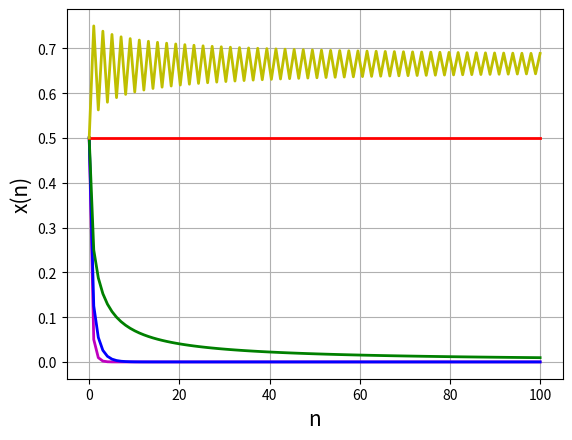

This chart was generated by the following Python code:
import matplotlib.pyplot as plt
import numpy as np
m1 = []
m2 = []
m3 = []
m4 = []
m5 = []
n1 = [0.5, 0.05, 0.0095, 0.001882, 0.000376]   # 
n2 = [0.5, 0.125, 0.054688, 0.025848, 0.01259] # получено в маткаде
n3 = [0.5, 0.25, 0.1875, 0.152344, 0.129135]   #
m1test = []
m2test = []
m3test = []

def a(n, r = 0.2):
    n = int(n)
    if n == 0:
        return (0.5)
    else:
        x = a(n - 1, r=r)
        return r * x * (1 - x)
for i in range(100):
    m1.append(a(i))

def a(n, r = 0.5):
    n = int(n)
    if n == 0:
        return (0.5)
    else:
       x = a(n - 1, r=r)
       return r * x * (1 - x)
for i in range(100):
    m2.append(a(i))

def a(n, r = 1):
    n = int(n)
    if n == 0:
        return (0.5)
    else:
        x = a(n - 1, r=r)
        return x * (1 - x)
for i in range(100):
    m3.append(a(i))
    
def a(n, r = 2):
    n = int(n)
    if n == 0:
        return (0.5)
    else:
        x = a(n - 1, r=r)
        return r * x * (1 - x)
for i in range(100):
    m4.append(a(i))

def a(n, r = 3):
    n = int(n)
    if n == 0:
        return (0.5)
    else:
        x = a(n - 1, r=r)
        return r * x * (1 - x)
for i in range(100):
    m5.append(a(i))
print("m1=", m1,"m2=", m2, "m3=", m3, "m4=", m4, "m5=", m5)

# Построение графиков

q = np.linspace(0, 100, 100)
plt.figure(dpi=100)
plt.plot(q, m1, color='m', linewidth=2)
plt.plot(q, m2, color='b', linewidth=2)
plt.plot(q, m3, color='g', linewidth=2)
plt.plot(q, m4, color='r', linewidth=2)
plt.plot(q, m5, color='y', linewidth=2)
plt.xlabel('n', fontsize=15)
plt.ylabel('x(n)', fontsize=15)
plt.grid()
plt.show()

# Тесты

def a(n, r = 0.2):
    n = int(n)
    if n == 0:
        return (0.5)
    else:
        x = a(n - 1, r=r)
        return r * x * (1 - x)
for i in range(5): 
    m1test.append(a(i))

def a(n, r = 0.5):
    n = int(n)
    if n == 0:
        return (0.5)
    else:
       x = a(n - 1, r=r)
       return r * x * (1 - x)
for i in range(5): # беру 5 элементов для простоты
    m2test.append(a(i))

def a(n, r = 1):
    n = int(n)
    if n == 0:
        return (0.5)
    else:
        x = a(n - 1, r=r)
        return r * x * (1 - x)
for i in range(5): # беру 5 элементов для простоты
    m3test.append(a(i))
    
m1test1 = [round(t,6) for t in m1test] #          
m2test1 = [round(t,6) for t in m2test] # округление списков для r=0.2, 0.5, 1 до 6 знаков
m3test1 = [round(t,6) for t in m3test] #

print ("m1test1=", m1test1, "n1=", n1)
import collections
if collections.Counter(n1) == collections.Counter(m1test1): # сравнение списков
    print ("Списки одинаковые")
else: print ("Списки неодинаковые")

print ("m2test1=", m2test1, "n2=", n2)
import collections
if collections.Counter(n2) == collections.Counter(m2test1): # сравнение списков
    print ("Списки одинаковые")
else: print ("Списки неодинаковые")

print ("m3test1=", m2test1, "n3=", n3)
import collections
if collections.Counter(n3) == collections.Counter(m3test1): # сравнение списков
    print ("Списки одинаковые")
else: print ("Списки неодинаковые")

